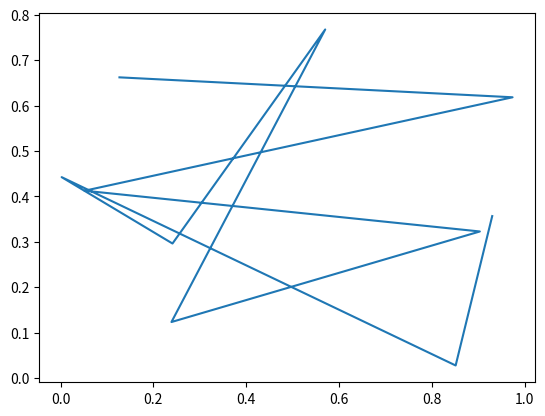
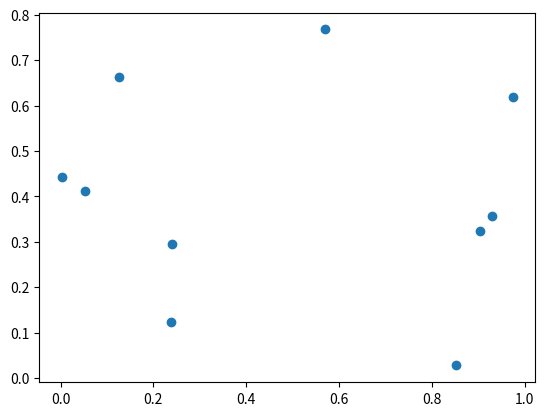

Python code for these plots, in order:
import matplotlib.pyplot as plt
import numpy as np

plt.figure('Regiones')
plt.figure('Dispersión')
elementosx = np.random.rand(10)   # Genera array 10 elementos eje x
elementosy = np.random.rand(10)   # Genera array 10 elementos eje y
plt.scatter(elementosx, elementosy)
plt.figure('Regiones')
plt.plot(elementosx,elementosy)

plt.show()